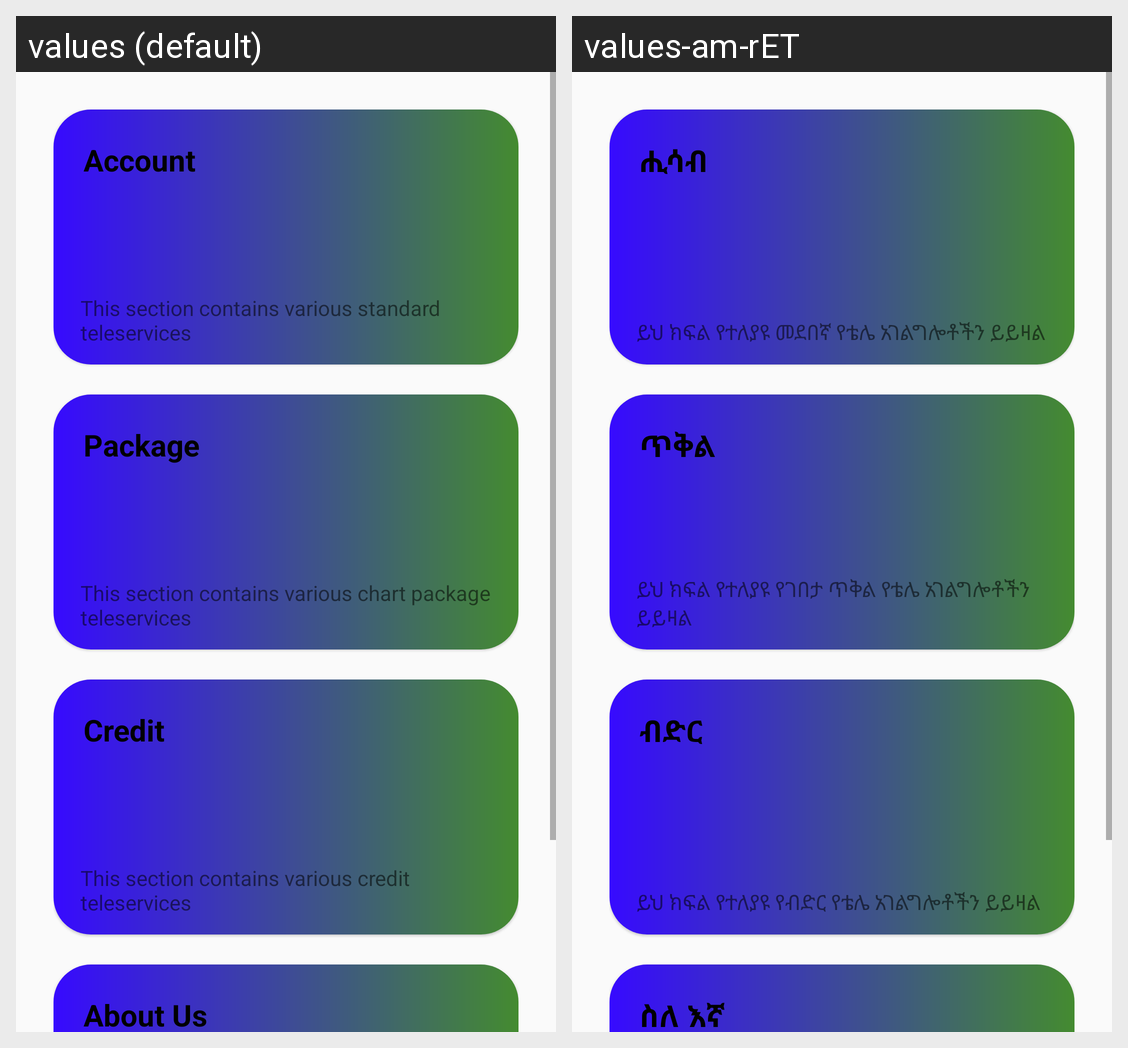

Strings drawn on this Android screen and how each of the app's shown locales translates them:
Android screen res/layout/fragment_home.xml rendered under 2 locales, left to right: values (default), values-am-rET. Device: Nexus 5 (rendered at 1080×1920; each locale shown at half size, 540×960, under a caption strip naming it); theme Theme.BeqelaluTele.
Strings drawn on this screen, with the default value and each locale's value (text and hints the layout hard-codes, and strings that could not be matched under every locale, appear in the picture but are not listed):

acc
  values: Account
  values-am-rET: ሒሳብ

account_text
  values: This section contains various standard teleservices
  values-am-rET: ይህ ክፍል የተለያዩ መደበኛ የቴሌ አገልግሎቶችን ይይዛል

Package
  values: Package
  values-am-rET: ጥቅል

pachage_text
  values: This section contains various chart package teleservices
  values-am-rET: ይህ ክፍል የተለያዩ የገበታ ጥቅል የቴሌ አገልግሎቶችን ይይዛል

cre
  values: Credit
  values-am-rET: ብድር

creadit_text
  values: This section contains various credit teleservices
  values-am-rET: ይህ ክፍል የተለያዩ የብድር የቴሌ አገልግሎቶችን ይይዛል

about
  values: About Us
  values-am-rET: ስለ እኛ
